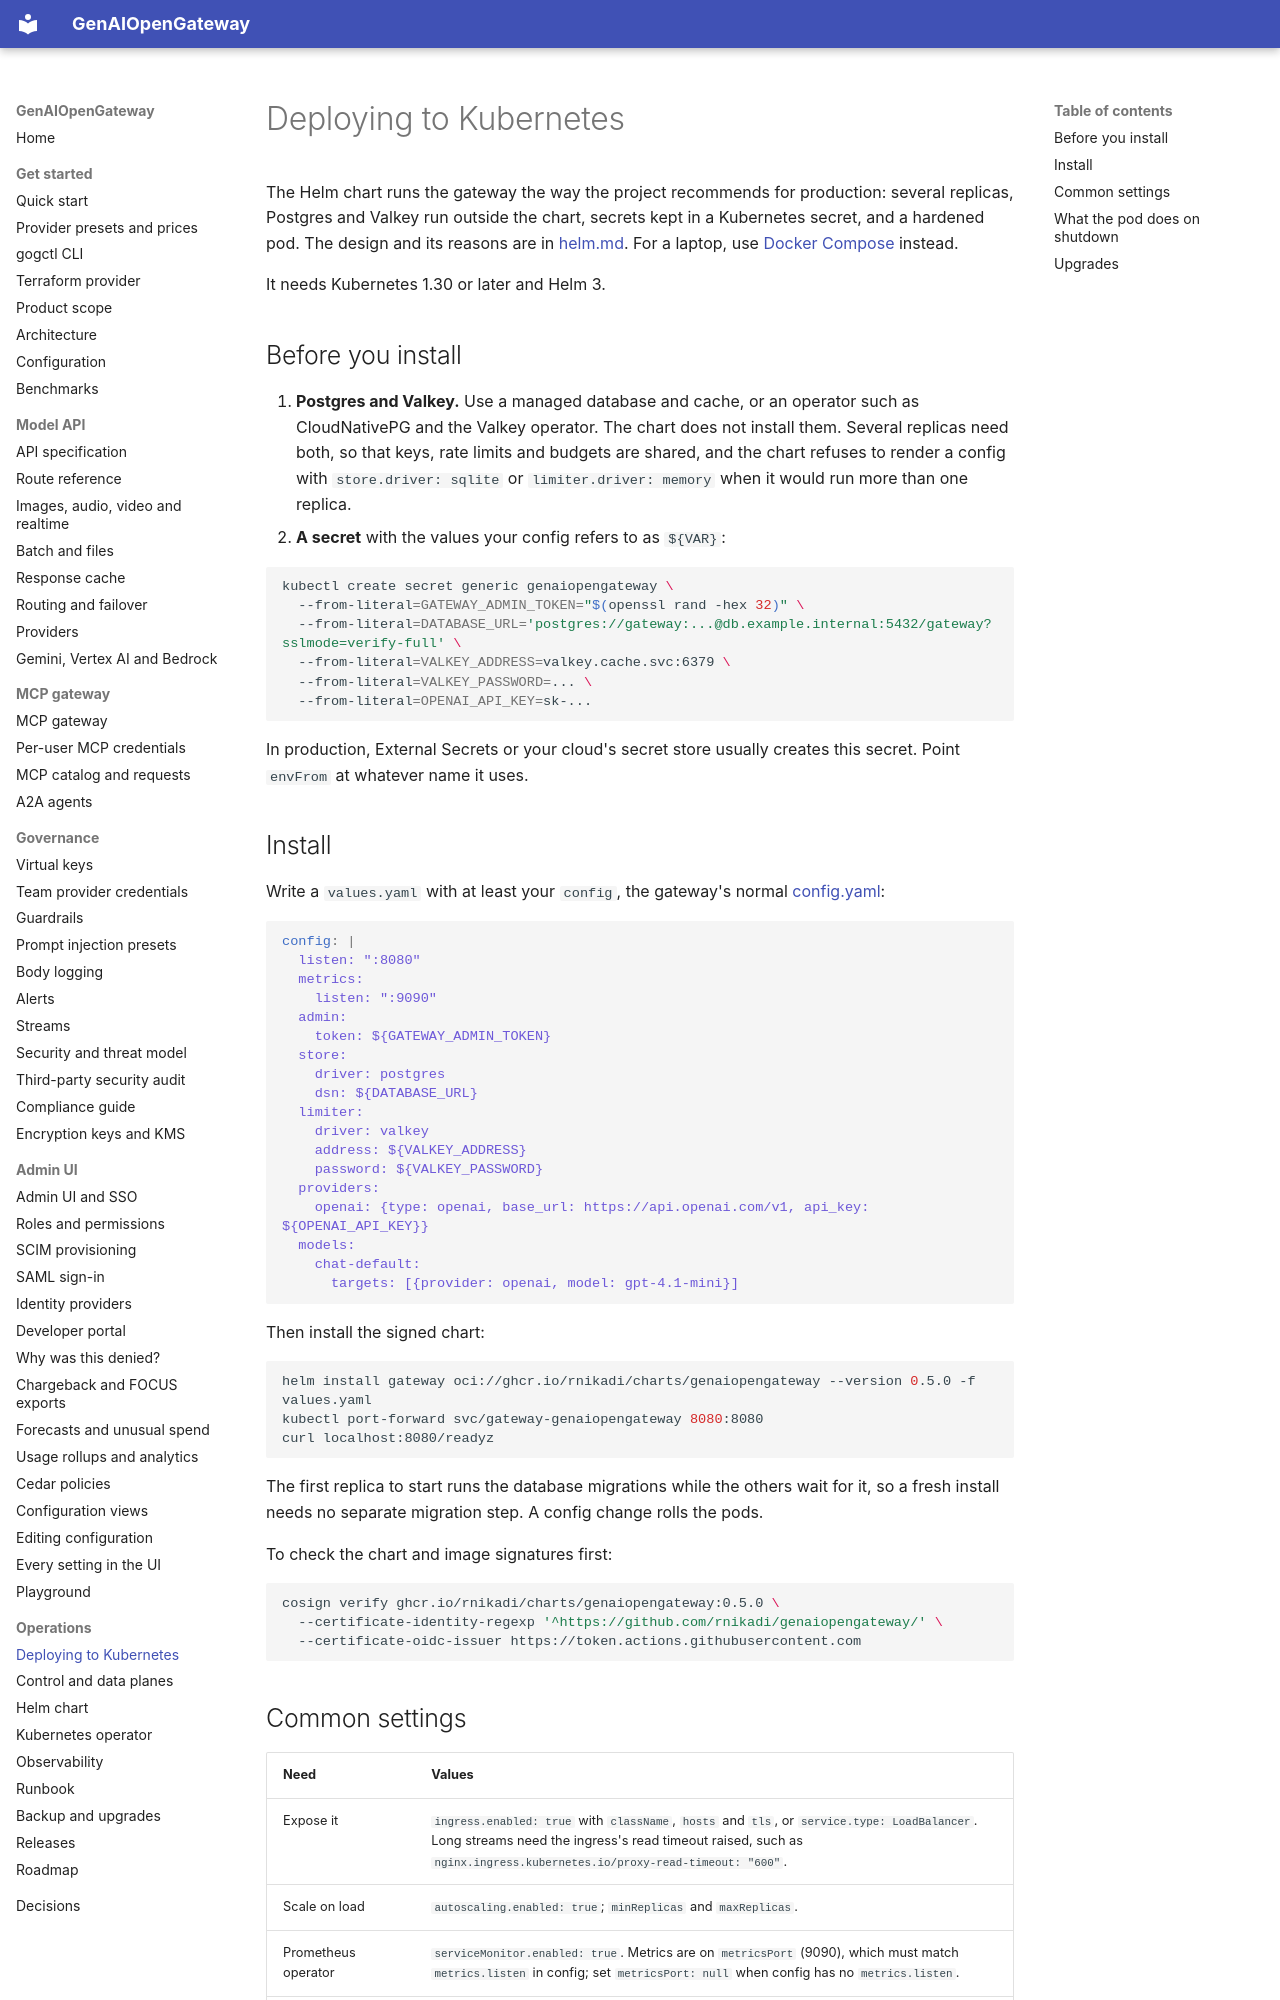

repository: rnikadi/genaiopengateway · page: deploy-kubernetes/index.html · generator: mkdocs

# Deploying to Kubernetes

The Helm chart runs the gateway the way the project recommends for production: several replicas, Postgres and Valkey run outside the chart, secrets kept in a Kubernetes secret, and a hardened pod. The design and its reasons are in [helm.md](helm.md). For a laptop, use [Docker Compose](../deploy/compose/README.md) instead.

It needs Kubernetes 1.30 or later and Helm 3.

## Before you install

1. **Postgres and Valkey.** Use a managed database and cache, or an operator such as CloudNativePG and the Valkey operator. The chart does not install them. Several replicas need both, so that keys, rate limits and budgets are shared, and the chart refuses to render a config with `store.driver: sqlite` or `limiter.driver: memory` when it would run more than one replica.
2. **A secret** with the values your config refers to as `${VAR}`:

   ```sh
   kubectl create secret generic genaiopengateway \
     --from-literal=GATEWAY_ADMIN_TOKEN="$(openssl rand -hex 32)" \
     --from-literal=DATABASE_URL='postgres://gateway:...@db.example.internal:5432/gateway?sslmode=verify-full' \
     --from-literal=VALKEY_ADDRESS=valkey.cache.svc:6379 \
     --from-literal=VALKEY_PASSWORD=... \
     --from-literal=OPENAI_API_KEY=sk-...
   ```

   In production, External Secrets or your cloud's secret store usually creates this secret. Point `envFrom` at whatever name it uses.

## Install

Write a `values.yaml` with at least your `config`, the gateway's normal [config.yaml](config.md):

```yaml
config: |
  listen: ":8080"
  metrics:
    listen: ":9090"
  admin:
    token: ${GATEWAY_ADMIN_TOKEN}
  store:
    driver: postgres
    dsn: ${DATABASE_URL}
  limiter:
    driver: valkey
    address: ${VALKEY_ADDRESS}
    password: ${VALKEY_PASSWORD}
  providers:
    openai: {type: openai, base_url: https://api.openai.com/v1, api_key: ${OPENAI_API_KEY}}
  models:
    chat-default:
      targets: [{provider: openai, model: gpt-4.1-mini}]
```

Then install the signed chart:

```sh
helm install gateway oci://ghcr.io/rnikadi/charts/genaiopengateway --version 0.5.0 -f values.yaml
kubectl port-forward svc/gateway-genaiopengateway 8080:8080
curl localhost:8080/readyz
```

The first replica to start runs the database migrations while the others wait for it, so a fresh install needs no separate migration step. A config change rolls the pods.

To check the chart and image signatures first:

```sh
cosign verify ghcr.io/rnikadi/charts/genaiopengateway:0.5.0 \
  --certificate-identity-regexp '^https://github.com/rnikadi/genaiopengateway/' \
  --certificate-oidc-issuer https://token.actions.githubusercontent.com
```
